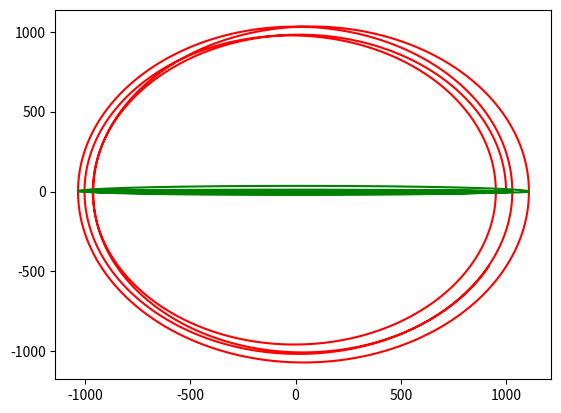

Python code for this plot:
import numpy as np


gravitational_constant = 1  # Gravitational constant


class Body:

    def __init__(self, mass, position, velocity):
        self.mass = mass
        self.positions = [position]
        self.velocities = [velocity]
        self.accelerations = [np.zeros(3)]
        self.time = [0]

    def calculate_gravitational_force(self, bodies):
        """
        Calculates the current gravitational force between this body and a set of bodies.
        :param body: A list of Body objects
        :return: Total Gravitational force
        """
        force = 0
        for body in bodies:
            r = self.positions[-1] - body.positions[-1]
            if np.all(np.abs(r) < np.abs([1, 1, 1])):
                force += 0
            else:
                force += -1 * r * gravitational_constant * self.mass * body.mass / np.linalg.norm(r) ** 3
        return force


class Dynamics:

    def __init__(self, bodies):
        self.bodies = bodies

    def __call__(self, steps, dt, method='verlet'):
        """
        Applies dynamics for gravity using a specific numerical integration method across a certain number of steps with a specific step size.
        :param steps: Number of steps for numerical integration
        :param dt: Step size for numerical integration
        :param method: Type of integration
        :return: A list of dictionaries representing the properties of each Body
        """
        history = []
        match method:
            case 'verlet':
                self.verlet_method(steps, dt)
        for body in self.bodies:
            history.append({'x': np.array(body.positions), 'v': np.array(body.velocities), 'a': np.array(body.accelerations), 't': np.array(body.time)})
        return history

    def verlet_method(self, steps, dt):
        for body in self.bodies:
            other_bodies = [b for b in self.bodies if not b == body]
            acceleration = body.calculate_gravitational_force(other_bodies) / body.mass
            body.accelerations[-1] = acceleration
        for _ in range(steps):
            for kinematic in ['x', 'a', 'v']:
                for body in self.bodies:
                    match kinematic:
                        case 'x':
                            position = body.positions[-1] + body.velocities[-1] * dt + 0.5 * body.accelerations[-1] * dt ** 2
                            body.positions.append(position)
                        case 'a':
                            other_bodies = [b for b in self.bodies if not b == body]
                            acceleration = body.calculate_gravitational_force(other_bodies) / body.mass
                            body.accelerations.append(acceleration)
                        case 'v':
                            velocity = body.velocities[-1] + 0.5 * (body.accelerations[-2] + body.accelerations[-1]) * dt
                            body.velocities.append(velocity)
            for body in self.bodies:
                prev_time = body.time[-1]
                body.time.append(prev_time + dt)


if __name__ == '__main__':
    b1 = Body(mass=1, position=np.array([1000, 0, 0]), velocity=np.array([0, 5, 0]))
    b3 = Body(mass=1, position=np.array([1000, 0, 0]), velocity=np.array([0, 0, 5]))
    b2 = Body(mass=25000, position=np.zeros(3), velocity=np.zeros(3))
    dynamics = Dynamics([b1, b2, b3])
    kinematics = dynamics(10000, 0.5)
    x1, y1, z1 = kinematics[0]['x'].T
    x2, y2, z2 = kinematics[1]['x'].T
    x3, y3, z3 = kinematics[2]['x'].T
    import matplotlib.pyplot as plt
    plt.plot(x1, y1, color='red')
    plt.plot(x2, y2, color='blue')
    plt.plot(x3, y3, color='green')
    plt.show()

